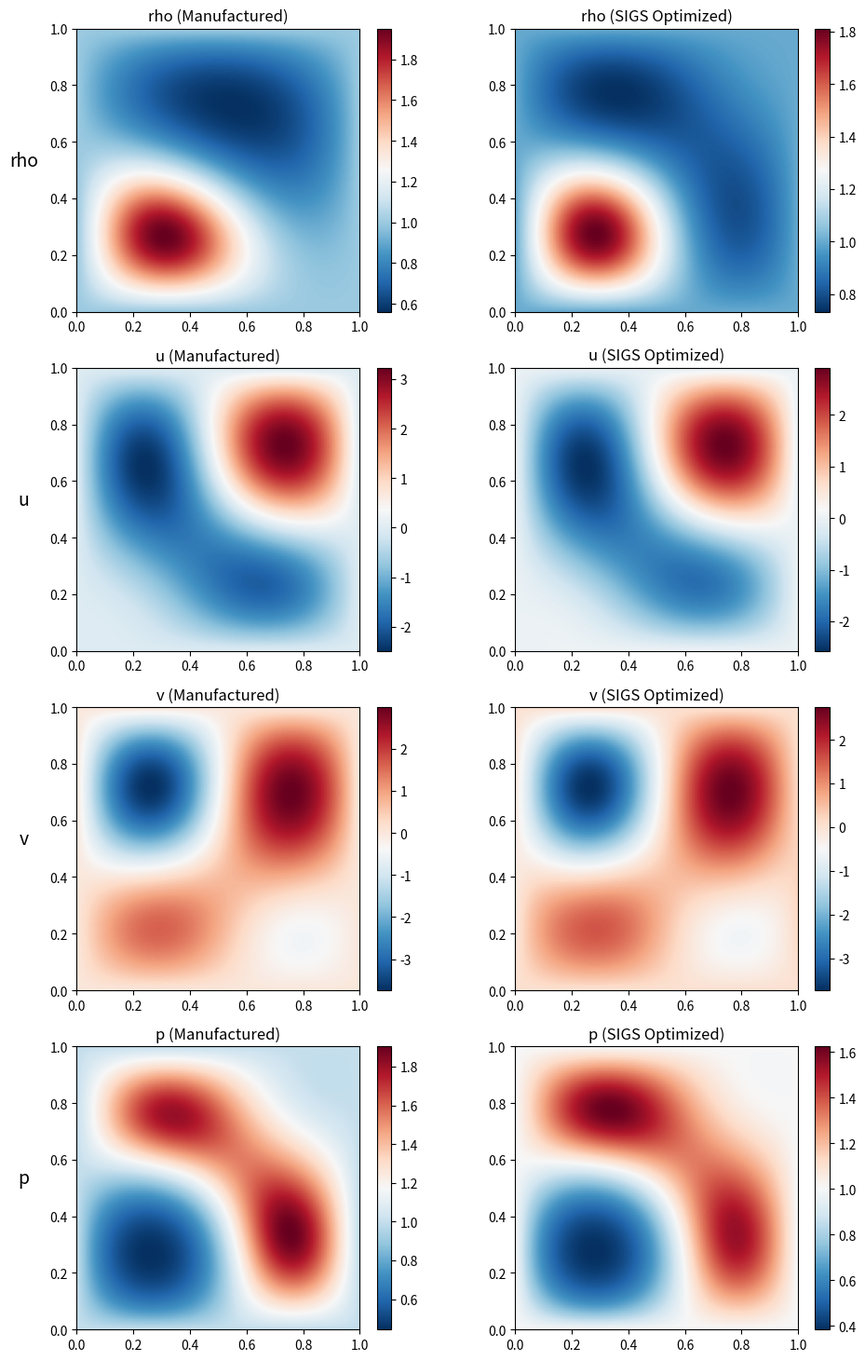

Python code for this plot:
import numpy as np
import matplotlib.pyplot as plt

# 1. Setup the Grid
N = 200  # Resolution
x = np.linspace(0, 1, N)
y = np.linspace(0, 1, N)
X, Y = np.meshgrid(x, y)

# 2. The Data Strings
data = {
    "rho": {
        "man": "exp(-0.0887135327298883*sin(pi*x)*sin(pi*y) + 0.503913913782121*sin(pi*x)*sin(2*pi*y) + 0.259377112129216*sin(2*pi*x)*sin(pi*y) + 0.139524166394621*sin(2*pi*x)*sin(2*pi*y))",
        "opt": "exp(0.273218273614685*sin(pi*x)*sin(2*pi*y) + 0.217398243729459*sin(2*pi*x)*sin(pi*y) + 0.22919159522389*sin(2*pi*x)*sin(2*pi*y) + 0.00218307236194415*sin(2*pi*y)*cos(pi*x))"
    },
    "u": {
        "man": "pi*(-0.243231551944921*sin(pi*x)*sin(pi*y) - 0.384609818580336*sin(pi*x)*sin(2*pi*y) - 0.494077541781533*sin(2*pi*x)*sin(pi*y) + 0.517851271572421*sin(2*pi*x)*sin(2*pi*y))",
        "opt": "-0.92927405*sin(pi*x)*sin(pi*y) - sin(pi*x)*sin(2*pi*y) + 0.051755502*sin(pi*x)*cos(3*pi*y) - 1.5016502*sin(2*pi*x)*sin(pi*y) + 1.5556752*sin(2*pi*x)*sin(2*pi*y)"
    },
    "v": {
        "man": "pi*(0.0714991104833803*sin(pi*x)*sin(pi*y) + 0.232632214102786*sin(pi*x)*sin(2*pi*y) - 0.536002830111012*sin(2*pi*x)*sin(pi*y) + 0.664552886020228*sin(2*pi*x)*sin(2*pi*y))",
        "opt": "0.71823139*sin(pi*x)*sin(2*pi*y) + 2.0506258*sin(2*pi*x)*sin(2*pi*y) - 0.30668526*sin(4*pi*x)*sin(pi*y) - 1.222399*sin(pi*y)*cos(pi*x) + sin(pi*y)*cos(3*pi*x)"
    },
    "p": {
        "man": "exp(0.235072445665542*sin(pi*x)*sin(pi*y) - 0.321614651495709*sin(pi*x)*sin(2*pi*y) - 0.355730501034074*sin(2*pi*x)*sin(pi*y) - 0.447733635951432*sin(2*pi*x)*sin(2*pi*y))",
        "opt": "exp(-0.389124179603661*sin(pi*x)*sin(2*pi*y) - 0.354278175986934*sin(2*pi*x)*sin(pi*y) - 0.410140846300394*sin(2*pi*x)*sin(2*pi*y))"
    }
}

def eval_str(expr, X, Y):
    """Safely evaluates the expression string using numpy functions."""
    local_dict = {"sin": np.sin, "cos": np.cos, "exp": np.exp, "pi": np.pi, "x": X, "y": Y}
    return eval(expr, {"__builtins__": None}, local_dict)

# 3. Create Plots
fig, axes = plt.subplots(nrows=4, ncols=2, figsize=(10, 16))

variables = ['rho', 'u', 'v', 'p']

for i, var in enumerate(variables):
    # Evaluate fields
    Z_man = eval_str(data[var]['man'], X, Y)
    Z_opt = eval_str(data[var]['opt'], X, Y)


    # Plot Manufactured (Left)
    im1 = axes[i, 0].imshow(Z_man, origin='lower', extent=[0, 1, 0, 1],
                             cmap='RdBu_r')
    axes[i, 0].set_title(f'{var} (Manufactured)')
    axes[i, 0].set_ylabel(var, fontsize=14, rotation=0, labelpad=20)
    fig.colorbar(im1, ax=axes[i, 0], fraction=0.046, pad=0.04)

    # Plot Optimized (Right)
    im2 = axes[i, 1].imshow(Z_opt, origin='lower', extent=[0, 1, 0, 1],
                             cmap='RdBu_r')
    axes[i, 1].set_title(f'{var} (SIGS Optimized)')
    fig.colorbar(im2, ax=axes[i, 1], fraction=0.046, pad=0.04)

plt.tight_layout(rect=[0, 0.03, 1, 0.95])
plt.savefig('sigs_manufactured_vs_optimized.png', dpi=300)
plt.show()
